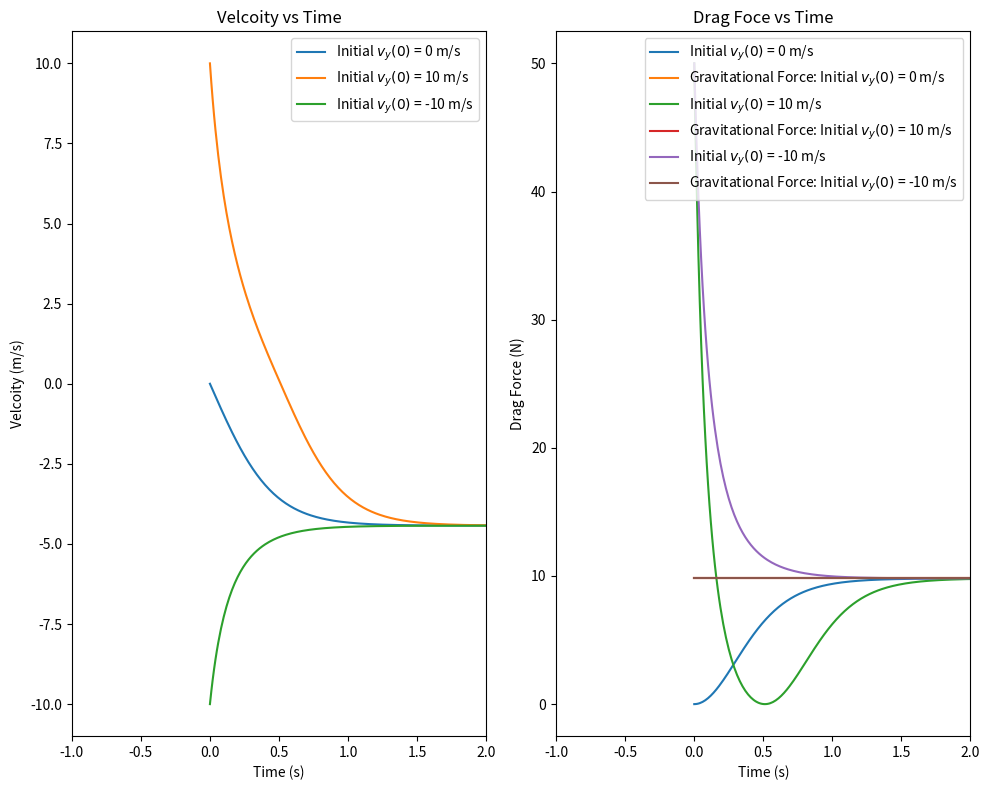

Python code for this plot:
import numpy as np
import matplotlib.pyplot as plt

m = 1
alpha = .5
g = 9.81
time_end = 10
dt = .01

def drag_force(vy):
    return alpha * vy**2

def dv_dt(vy,t):
    s = np.sign(vy)
    return (-m * g - drag_force(vy) * s) / m

time_points = np.arange(0, time_end, dt)

def solve_velocity(vy0):
    vy = np.zeros_like(time_points)
    vy[0] = vy0
    for i in range(1, len(time_points)):
        vy[i] = vy[i-1] + dv_dt(vy[i-1], time_points[i-1]) *dt
    return vy

initial_velocities = [0, 10, -10]

plt.figure(figsize=(10,8))

for vy0 in initial_velocities:
    vy = solve_velocity(vy0)
    drag = drag_force(vy)
    gravitational_force = m * g * np.ones_like(vy)
    
    plt.subplot(1, 2, 1)
    plt.plot(
        time_points,
        vy,
        label = f'Initial $v_y(0)$ = {vy0} m/s'
    )
    plt.xlabel('Time (s)')
    plt.ylabel("Velcoity (m/s)")
    plt.xlim(-1,2)
    plt.title("Velcoity vs Time")
    plt.legend()
    
    plt.subplot(1, 2, 2)
    plt.plot(
        time_points, 
        drag,
        label = f'Initial $v_y(0)$ = {vy0} m/s'
    )
    plt.xlabel("Time (s)")
    plt.ylabel("Drag Force (N)")
    plt.xlim(-1,5)

    plt.title("Drag Foce vs Time")
    plt.legend()
      
    plt.plot(
        time_points,
        gravitational_force,
        label = f'Gravitational Force: Initial $v_y(0)$ = {vy0} m/s'
    )
    plt.xlim(-1,2)
    plt.legend()
    
plt.tight_layout()
plt.savefig("RobertoRamil_HW08-p1.pdf")
plt.show()

def save_data(vy0):
    vy = solve_velocity(vy0)
    drag = drag_force(vy)
    data = np.column_stack((time_points, vy, drag))
    filename = f"data_vy0_{vy0}.txt"
    np.savetxt(filename, data)
    print(f"data saved to {filename}")
    
for vy0 in initial_velocities:
    save_data(vy0)

print("")    
print("I get the first part but i dont know if the rest is correct.")
print("Since it all just converges after a few seconds of flight.")
print("No matter what it said using differet start points it still")
print("just ended up at thes same thing as the rest")